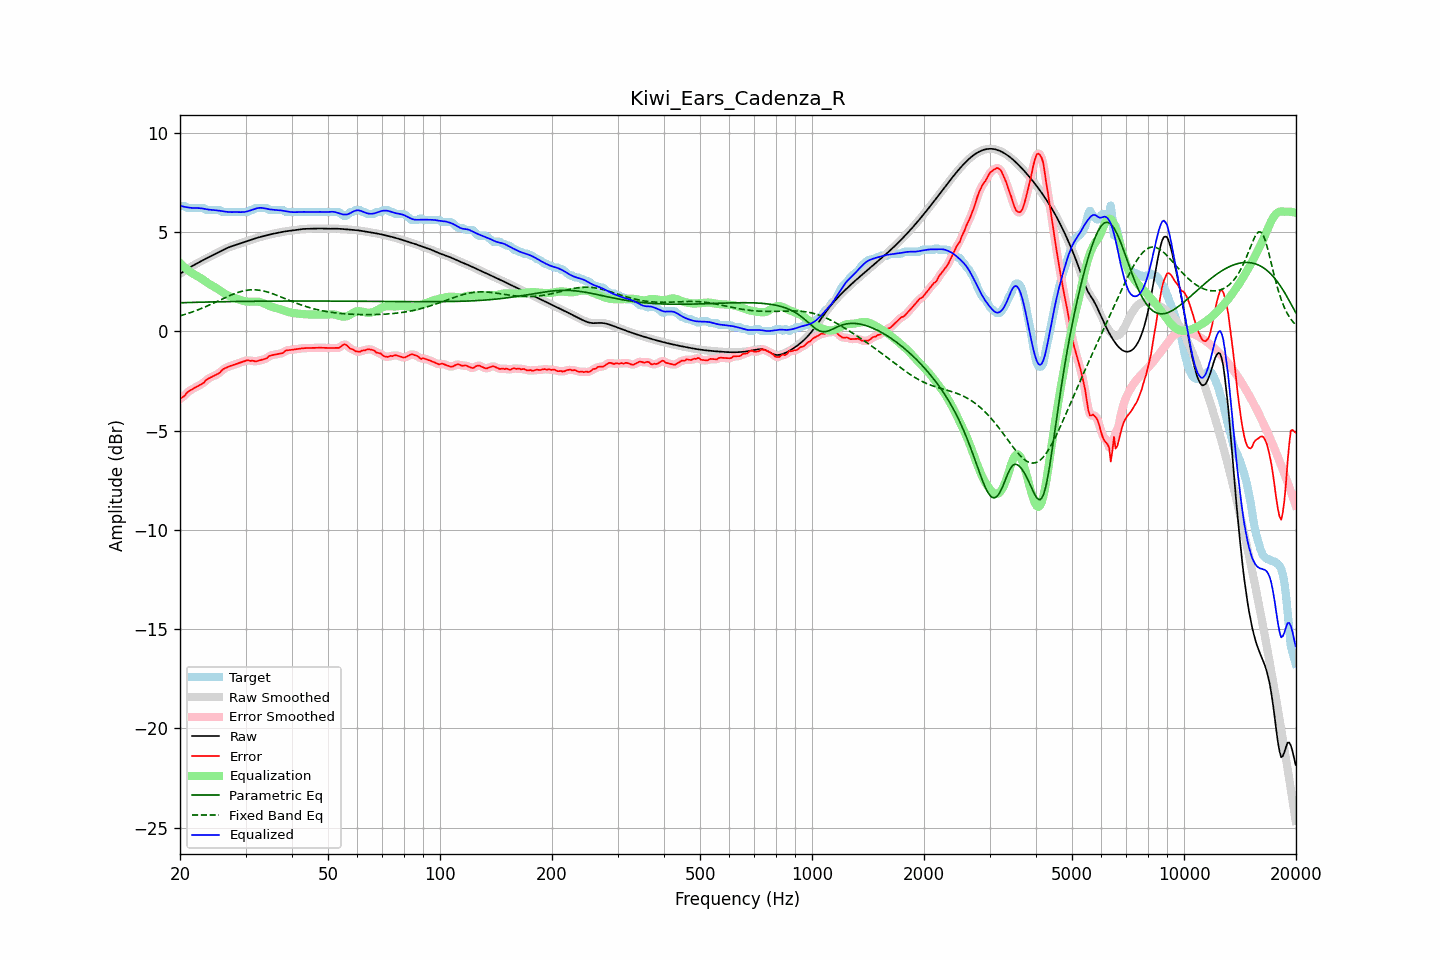

Source data for this figure (header and first rows):
frequency, raw, error, smoothed, error_smoothed, equalization, parametric_eq, fixed_band_eq, equalized_raw, equalized_smoothed, target
20.00, 2.89, -3.41, 2.89, -3.42, 3.43, 1.43, 0.77, 6.32, 6.32, 6.30
20.20, 2.95, -3.36, 2.95, -3.36, 3.35, 1.44, 0.80, 6.30, 6.30, 6.30
20.40, 3.00, -3.30, 3.00, -3.29, 3.28, 1.44, 0.82, 6.28, 6.28, 6.30
20.61, 3.05, -3.25, 3.05, -3.22, 3.21, 1.44, 0.85, 6.26, 6.26, 6.30
20.81, 3.11, -3.13, 3.11, -3.14, 3.14, 1.44, 0.87, 6.25, 6.25, 6.23
21.02, 3.16, -3.05, 3.16, -3.06, 3.08, 1.45, 0.90, 6.23, 6.23, 6.20
21.23, 3.21, -3.00, 3.21, -2.99, 3.01, 1.45, 0.92, 6.22, 6.22, 6.20
21.44, 3.25, -2.95, 3.25, -2.95, 2.96, 1.45, 0.95, 6.21, 6.21, 6.20
21.66, 3.30, -2.90, 3.30, -2.90, 2.90, 1.45, 0.98, 6.21, 6.21, 6.20
21.87, 3.35, -2.86, 3.35, -2.86, 2.86, 1.45, 1.01, 6.20, 6.20, 6.20
22.09, 3.39, -2.81, 3.39, -2.81, 2.81, 1.46, 1.04, 6.21, 6.21, 6.20
22.31, 3.44, -2.77, 3.44, -2.77, 2.77, 1.46, 1.07, 6.20, 6.21, 6.20
22.54, 3.48, -2.72, 3.48, -2.72, 2.72, 1.46, 1.10, 6.20, 6.20, 6.20
22.76, 3.52, -2.68, 3.52, -2.69, 2.67, 1.46, 1.14, 6.19, 6.19, 6.20
22.99, 3.57, -2.64, 3.57, -2.63, 2.61, 1.47, 1.17, 6.18, 6.18, 6.20
23.22, 3.61, -2.59, 3.61, -2.56, 2.55, 1.47, 1.20, 6.16, 6.16, 6.20
23.45, 3.65, -2.47, 3.65, -2.49, 2.50, 1.47, 1.24, 6.15, 6.15, 6.12
23.69, 3.69, -2.41, 3.69, -2.42, 2.44, 1.47, 1.27, 6.13, 6.13, 6.10
23.92, 3.73, -2.37, 3.73, -2.36, 2.39, 1.47, 1.31, 6.12, 6.12, 6.10
24.16, 3.77, -2.33, 3.77, -2.33, 2.34, 1.47, 1.35, 6.11, 6.11, 6.10
24.40, 3.81, -2.29, 3.81, -2.29, 2.29, 1.48, 1.38, 6.11, 6.11, 6.10
24.65, 3.85, -2.25, 3.85, -2.25, 2.25, 1.48, 1.42, 6.10, 6.10, 6.10
24.89, 3.89, -2.21, 3.89, -2.21, 2.20, 1.48, 1.46, 6.09, 6.09, 6.10
25.14, 3.94, -2.17, 3.94, -2.17, 2.15, 1.48, 1.50, 6.09, 6.09, 6.10
25.39, 3.98, -2.13, 3.98, -2.12, 2.10, 1.48, 1.54, 6.08, 6.08, 6.10
25.65, 4.02, -2.07, 4.02, -2.05, 2.04, 1.48, 1.57, 6.06, 6.06, 6.09
25.91, 4.06, -1.97, 4.06, -1.98, 1.99, 1.49, 1.61, 6.05, 6.05, 6.03
26.16, 4.10, -1.90, 4.10, -1.91, 1.93, 1.49, 1.65, 6.04, 6.04, 6.00
26.43, 4.14, -1.86, 4.14, -1.86, 1.88, 1.49, 1.69, 6.02, 6.02, 6.00
26.69, 4.18, -1.83, 4.18, -1.82, 1.83, 1.49, 1.73, 6.01, 6.01, 6.00
26.96, 4.21, -1.79, 4.21, -1.79, 1.79, 1.49, 1.76, 6.00, 6.00, 6.00
27.23, 4.24, -1.76, 4.24, -1.76, 1.76, 1.49, 1.80, 6.00, 6.00, 6.00
27.50, 4.27, -1.73, 4.27, -1.73, 1.73, 1.49, 1.83, 6.00, 6.00, 6.00
27.77, 4.30, -1.70, 4.30, -1.70, 1.70, 1.50, 1.86, 6.00, 6.00, 6.00
28.05, 4.33, -1.67, 4.33, -1.67, 1.67, 1.50, 1.90, 6.00, 6.00, 6.00
28.33, 4.36, -1.65, 4.36, -1.65, 1.65, 1.50, 1.93, 6.00, 6.00, 6.00
28.62, 4.38, -1.62, 4.38, -1.62, 1.62, 1.50, 1.95, 6.00, 6.00, 6.00
28.90, 4.41, -1.59, 4.41, -1.59, 1.59, 1.50, 1.98, 6.00, 6.00, 6.00
29.19, 4.44, -1.57, 4.44, -1.57, 1.56, 1.50, 2.00, 6.00, 6.00, 6.00
29.48, 4.47, -1.54, 4.47, -1.54, 1.53, 1.50, 2.02, 6.00, 6.00, 6.00
29.78, 4.50, -1.51, 4.50, -1.51, 1.51, 1.50, 2.04, 6.01, 6.01, 6.00
30.08, 4.52, -1.48, 4.52, -1.48, 1.50, 1.50, 2.06, 6.02, 6.02, 6.00
30.38, 4.55, -1.45, 4.55, -1.47, 1.49, 1.51, 2.07, 6.04, 6.04, 6.00
30.68, 4.58, -1.47, 4.58, -1.47, 1.49, 1.51, 2.08, 6.06, 6.06, 6.05
30.99, 4.60, -1.50, 4.60, -1.48, 1.49, 1.51, 2.09, 6.09, 6.09, 6.10
31.30, 4.63, -1.47, 4.63, -1.50, 1.49, 1.51, 2.09, 6.12, 6.12, 6.10
31.61, 4.66, -1.50, 4.66, -1.51, 1.49, 1.51, 2.09, 6.15, 6.15, 6.16
31.93, 4.68, -1.52, 4.68, -1.51, 1.49, 1.51, 2.08, 6.17, 6.17, 6.20
32.24, 4.70, -1.50, 4.70, -1.50, 1.49, 1.51, 2.08, 6.20, 6.20, 6.20
32.57, 4.73, -1.48, 4.73, -1.48, 1.48, 1.51, 2.07, 6.21, 6.21, 6.20
32.89, 4.75, -1.46, 4.75, -1.46, 1.47, 1.51, 2.06, 6.21, 6.21, 6.20
33.22, 4.77, -1.43, 4.77, -1.44, 1.44, 1.51, 2.04, 6.21, 6.21, 6.20
33.55, 4.79, -1.41, 4.79, -1.42, 1.41, 1.51, 2.03, 6.20, 6.20, 6.20
33.89, 4.81, -1.39, 4.81, -1.39, 1.37, 1.51, 2.01, 6.18, 6.18, 6.20
34.23, 4.83, -1.37, 4.83, -1.34, 1.33, 1.51, 1.98, 6.17, 6.17, 6.20
34.57, 4.85, -1.28, 4.85, -1.29, 1.30, 1.52, 1.96, 6.15, 6.15, 6.13
34.92, 4.87, -1.23, 4.87, -1.24, 1.26, 1.52, 1.93, 6.14, 6.14, 6.10
35.27, 4.89, -1.21, 4.89, -1.21, 1.23, 1.52, 1.91, 6.13, 6.13, 6.10
35.62, 4.91, -1.19, 4.91, -1.19, 1.21, 1.52, 1.88, 6.12, 6.12, 6.10
35.97, 4.93, -1.18, 4.93, -1.18, 1.18, 1.52, 1.85, 6.11, 6.11, 6.10
... 635 more rows
